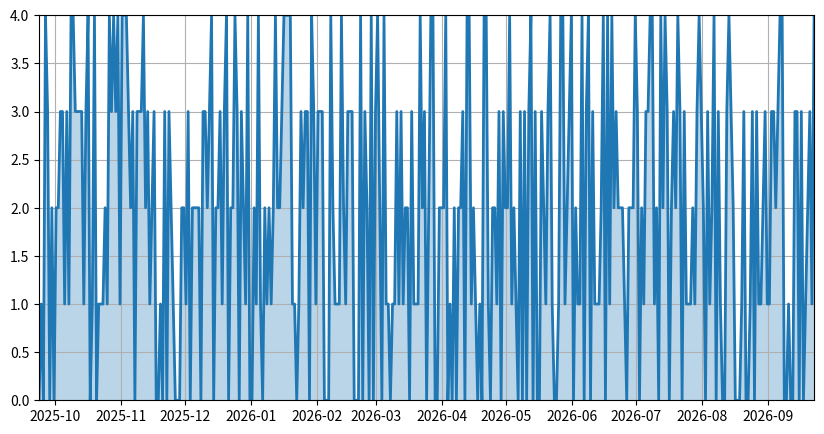

Source code (Python): (Note: this script raises an exception after producing the figure.)
import matplotlib.pyplot as plt
import numpy as np
import pandas as pd
from datetime import datetime, timedelta

# Generate mock contribution data
dates = pd.date_range(end=datetime.today(), periods=365).to_pydatetime().tolist()
contributions = np.random.randint(0, 5, size=(365))

data = pd.DataFrame({
    'date': dates,
    'contributions': contributions
})

# Create a snake-like plot
fig, ax = plt.subplots(figsize=(10, 5))
ax.plot(data['date'], data['contributions'], lw=2)

ax.fill_between(data['date'], data['contributions'], alpha=0.3)
ax.set(xlim=[dates[0], dates[-1]], ylim=[0, 4])
ax.grid(True)

# Save the plot
plt.savefig('dist/snake.svg', format='svg')
